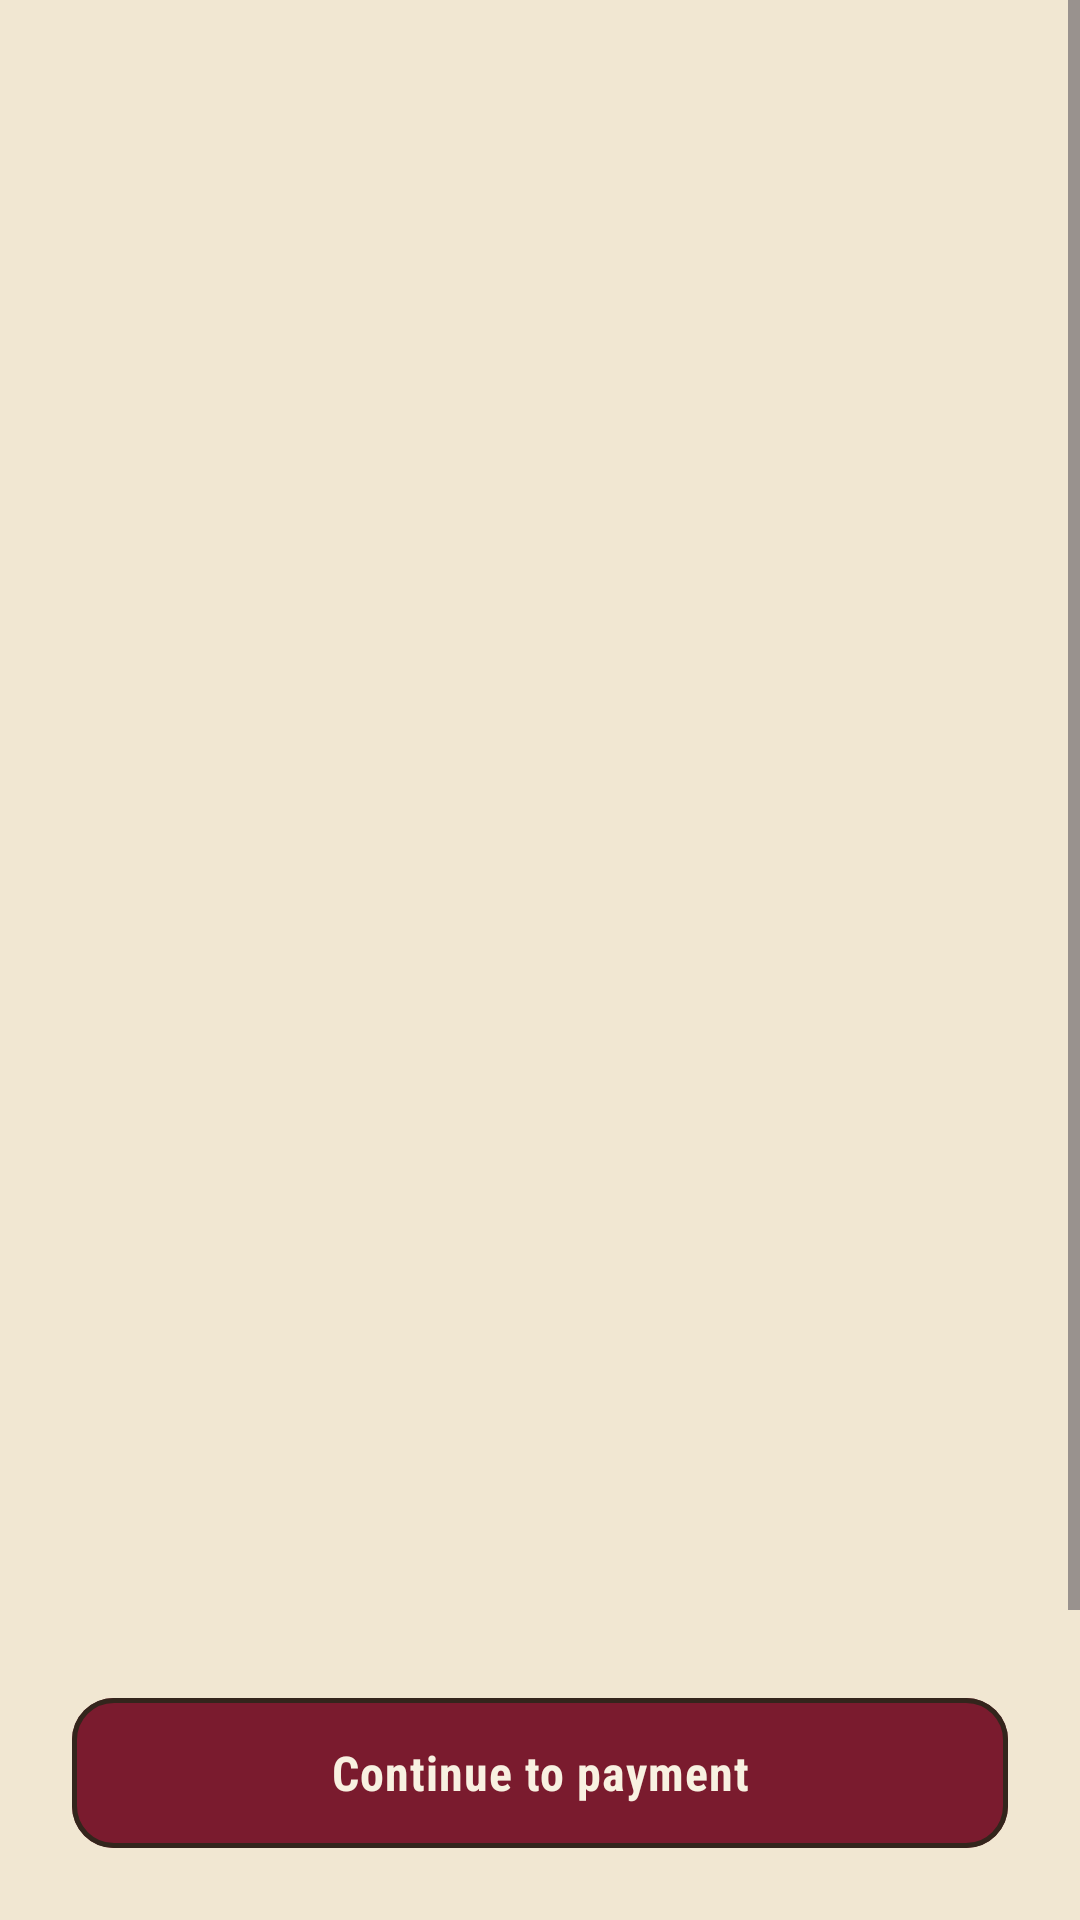

This screen was rendered from an Android layout file. Write that file and the resources it references.
<!-- AndroidManifest.xml: application theme Theme.BankALDeir -->
<!-- res/layout/fragment_electricity_payment.xml -->
<?xml version="1.0" encoding="utf-8"?>
<LinearLayout xmlns:android="http://schemas.android.com/apk/res/android"
    xmlns:app="http://schemas.android.com/apk/res-auto"
    android:layout_width="match_parent"
    android:layout_height="match_parent"
    android:background="?android:attr/colorBackground"
    android:orientation="vertical">

    <ScrollView
        android:layout_width="match_parent"
        android:layout_height="0dp"
        android:layout_weight="1">

        <LinearLayout
            android:layout_width="match_parent"
            android:layout_height="wrap_content"
            android:layoutAnimation="@anim/fatora_layout_anim"
            android:orientation="vertical"
            android:paddingHorizontal="24dp"
            android:paddingTop="28dp"
            android:paddingBottom="16dp">

            <TextView
                android:layout_width="wrap_content"
                android:layout_height="wrap_content"
                android:text="Electricity"
                android:textAppearance="?attr/textAppearanceHeadlineSmall"
                android:textColor="?attr/colorOnSurface" />

            <TextView
                android:layout_width="wrap_content"
                android:layout_height="wrap_content"
                android:layout_marginTop="6dp"
                android:layout_marginBottom="24dp"
                android:text="Select your provider, then enter the bill."
                android:textAppearance="?attr/textAppearanceBodyMedium"
                android:textColor="?attr/colorOnSurfaceVariant" />

            <TextView style="@style/FatoraFieldLabel" android:text="Provider" />

            <LinearLayout
                android:layout_width="match_parent"
                android:layout_height="wrap_content"
                android:layout_marginTop="10dp"
                android:orientation="horizontal">

                <LinearLayout
                    android:id="@+id/cardGreenEnergy"
                    style="@style/FatoraSelectCard"
                    android:layout_marginEnd="6dp">

                    <ImageView
                        android:id="@+id/greenEnergyCheckIcon"
                        android:layout_width="20dp"
                        android:layout_height="20dp"
                        android:layout_gravity="end"
                        android:src="@drawable/ic_check_circle"
                        android:visibility="invisible"
                        app:tint="?attr/colorPrimary" />

                    <com.google.android.material.imageview.ShapeableImageView
                        android:layout_width="72dp"
                        android:layout_height="72dp"
                        android:scaleType="fitCenter"
                        android:src="@drawable/green_energy"
                        app:shapeAppearanceOverlay="@style/RoundSqaure" />

                    <TextView
                        android:layout_width="wrap_content"
                        android:layout_height="wrap_content"
                        android:layout_marginTop="8dp"
                        android:gravity="center"
                        android:text="Green Energy"
                        android:textColor="?attr/colorOnSurface"
                        android:textSize="13sp" />
                </LinearLayout>

                <LinearLayout
                    android:id="@+id/cardMinistryElectricity"
                    style="@style/FatoraSelectCard"
                    android:layout_marginStart="6dp">

                    <ImageView
                        android:id="@+id/ministryCheckIcon"
                        android:layout_width="20dp"
                        android:layout_height="20dp"
                        android:layout_gravity="end"
                        android:src="@drawable/ic_check_circle"
                        android:visibility="invisible"
                        app:tint="?attr/colorPrimary" />

                    <com.google.android.material.imageview.ShapeableImageView
                        android:layout_width="72dp"
                        android:layout_height="72dp"
                        android:scaleType="fitCenter"
                        android:src="@drawable/ministry_of_electricity"
                        app:shapeAppearanceOverlay="@style/RoundSqaure" />

                    <TextView
                        android:layout_width="match_parent"
                        android:layout_height="wrap_content"
                        android:layout_marginTop="8dp"
                        android:gravity="center"
                        android:text="Ministry of Electricity"
                        android:textColor="?attr/colorOnSurface"
                        android:textSize="12sp" />
                </LinearLayout>
            </LinearLayout>

            <TextView style="@style/FatoraFieldLabel" android:text="Bill number" />

            <EditText
                android:id="@+id/billNumberEditText"
                style="@style/FatoraInput"
                android:drawableStart="@drawable/ic_receipt"
                android:hint="9-digit bill number"
                android:inputType="number"
                android:maxLength="9" />

            <TextView style="@style/FatoraFieldLabel" android:text="Amount" />

            <EditText
                android:id="@+id/amountEditText"
                style="@style/FatoraInput"
                android:drawableStart="@drawable/ic_money"
                android:hint="Bill amount"
                android:inputType="numberDecimal" />

            <TextView
                android:layout_width="match_parent"
                android:layout_height="wrap_content"
                android:layout_marginTop="14dp"
                android:text="The bill number is the 9-digit code printed on your electricity bill."
                android:textAppearance="?attr/textAppearanceBodySmall"
                android:textColor="?attr/colorOnSurfaceVariant" />

        </LinearLayout>
    </ScrollView>

    <com.google.android.material.button.MaterialButton
        android:id="@+id/continueButton"
        style="@style/Widget.BankALDeir.Button"
        android:layout_width="match_parent"
        android:layout_height="58dp"
        android:layout_marginHorizontal="24dp"
        android:layout_marginTop="12dp"
        android:layout_marginBottom="20dp"
        android:text="Continue to payment"
        app:cornerRadius="14dp" />

</LinearLayout>
<!-- resources referenced by this layout -->
<resources>
  <style name="RoundSqaure">
          <item name="cornerSize">20%</item>
      </style>
  <style name="Theme.BankALDeir" parent="Base.Theme.BankALDeir" />
  <!-- drawable edt_emerald (drawable) -->
  <?xml version="1.0" encoding="utf-8"?>
  <shape xmlns:android="http://schemas.android.com/apk/res/android"
      android:shape="rectangle">
      <solid android:color="@color/md_theme_surfaceContainerHigh" />
      <corners android:radius="14dp" />
  </shape>
  <!-- drawable card_type_bg (drawable) -->
  <?xml version="1.0" encoding="utf-8"?>
  <shape xmlns:android="http://schemas.android.com/apk/res/android"
      android:shape="rectangle">
      <solid android:color="@color/md_theme_surfaceContainer" />
      <stroke android:width="1.5dp" android:color="@color/md_theme_outline" />
      <corners android:radius="18dp" />
  </shape>
  <color name="enamel_keyline">#33251C</color>
  <color name="md_theme_surfaceContainerHigh">#E5D8BC</color>
  <color name="md_theme_surfaceContainer">#ECE1C9</color>
  <color name="md_theme_outline">#33251C</color>
  <color name="md_theme_primary">#7A1B2E</color>
  <color name="md_theme_onPrimary">#F8F1E1</color>
  <color name="md_theme_primaryContainer">#8F2436</color>
  <color name="md_theme_onPrimaryContainer">#FCE1C9</color>
  <color name="md_theme_secondary">#0E3B3A</color>
  <color name="md_theme_onSecondary">#EAF3EF</color>
  <color name="md_theme_secondaryContainer">#14403E</color>
  <color name="md_theme_onSecondaryContainer">#CFE7E1</color>
  <color name="md_theme_tertiary">#8A5F22</color>
  <color name="md_theme_onTertiary">#F8F1E1</color>
  <color name="md_theme_tertiaryContainer">#C99A4C</color>
  <color name="md_theme_onTertiaryContainer">#2A1E16</color>
  <color name="md_theme_error">#A32433</color>
  <color name="md_theme_onError">#F8F1E1</color>
  <color name="md_theme_errorContainer">#EBCBC7</color>
  <color name="md_theme_onErrorContainer">#3A0A10</color>
  <color name="md_theme_background">#F1E7D2</color>
  <color name="md_theme_onBackground">#2A1E16</color>
  <color name="md_theme_surface">#F1E7D2</color>
  <color name="md_theme_onSurface">#2A1E16</color>
  <color name="md_theme_surfaceVariant">#E3D5BB</color>
  <color name="md_theme_onSurfaceVariant">#5C4B39</color>
  <color name="md_theme_outlineVariant">#C6B593</color>
  <color name="md_theme_surfaceContainerLowest">#FBF4E5</color>
  <color name="md_theme_surfaceContainerLow">#F3EAD6</color>
  <color name="md_theme_surfaceContainerHighest">#DECFAF</color>
  <color name="md_theme_surfaceBright">#F8F1E1</color>
  <color name="md_theme_surfaceDim">#E0D2B6</color>
  <color name="md_theme_inverseSurface">#2A1E16</color>
  <color name="md_theme_inverseOnSurface">#F1E7D2</color>
  <color name="md_theme_inversePrimary">#E9A7A0</color>
  <style name="ActivityAnimation" parent="@android:style/Animation.Activity">
          <item name="android:activityOpenEnterAnimation">@anim/slide_in_right</item>
          <item name="android:activityOpenExitAnimation">@anim/slide_out_left</item>
          <item name="android:activityCloseEnterAnimation">@anim/slide_in_left</item>
          <item name="android:activityCloseExitAnimation">@anim/slide_out_right</item>
      </style>
  <style name="Widget.BankALDeir.Card" parent="Widget.Material3.CardView.Filled">
          <item name="cardBackgroundColor">@color/md_theme_surfaceContainer</item>
          <item name="cardCornerRadius">18dp</item>
          <item name="cardElevation">0dp</item>
          <item name="strokeColor">@color/md_theme_outline</item>
          <item name="strokeWidth">1.5dp</item>
          <item name="rippleColor">@android:color/transparent</item>
      </style>
  <style name="Widget.BankALDeir.Chip" parent="Widget.Material3.Chip.Suggestion">
          <item name="rippleColor">@android:color/transparent</item>
      </style>
</resources>
